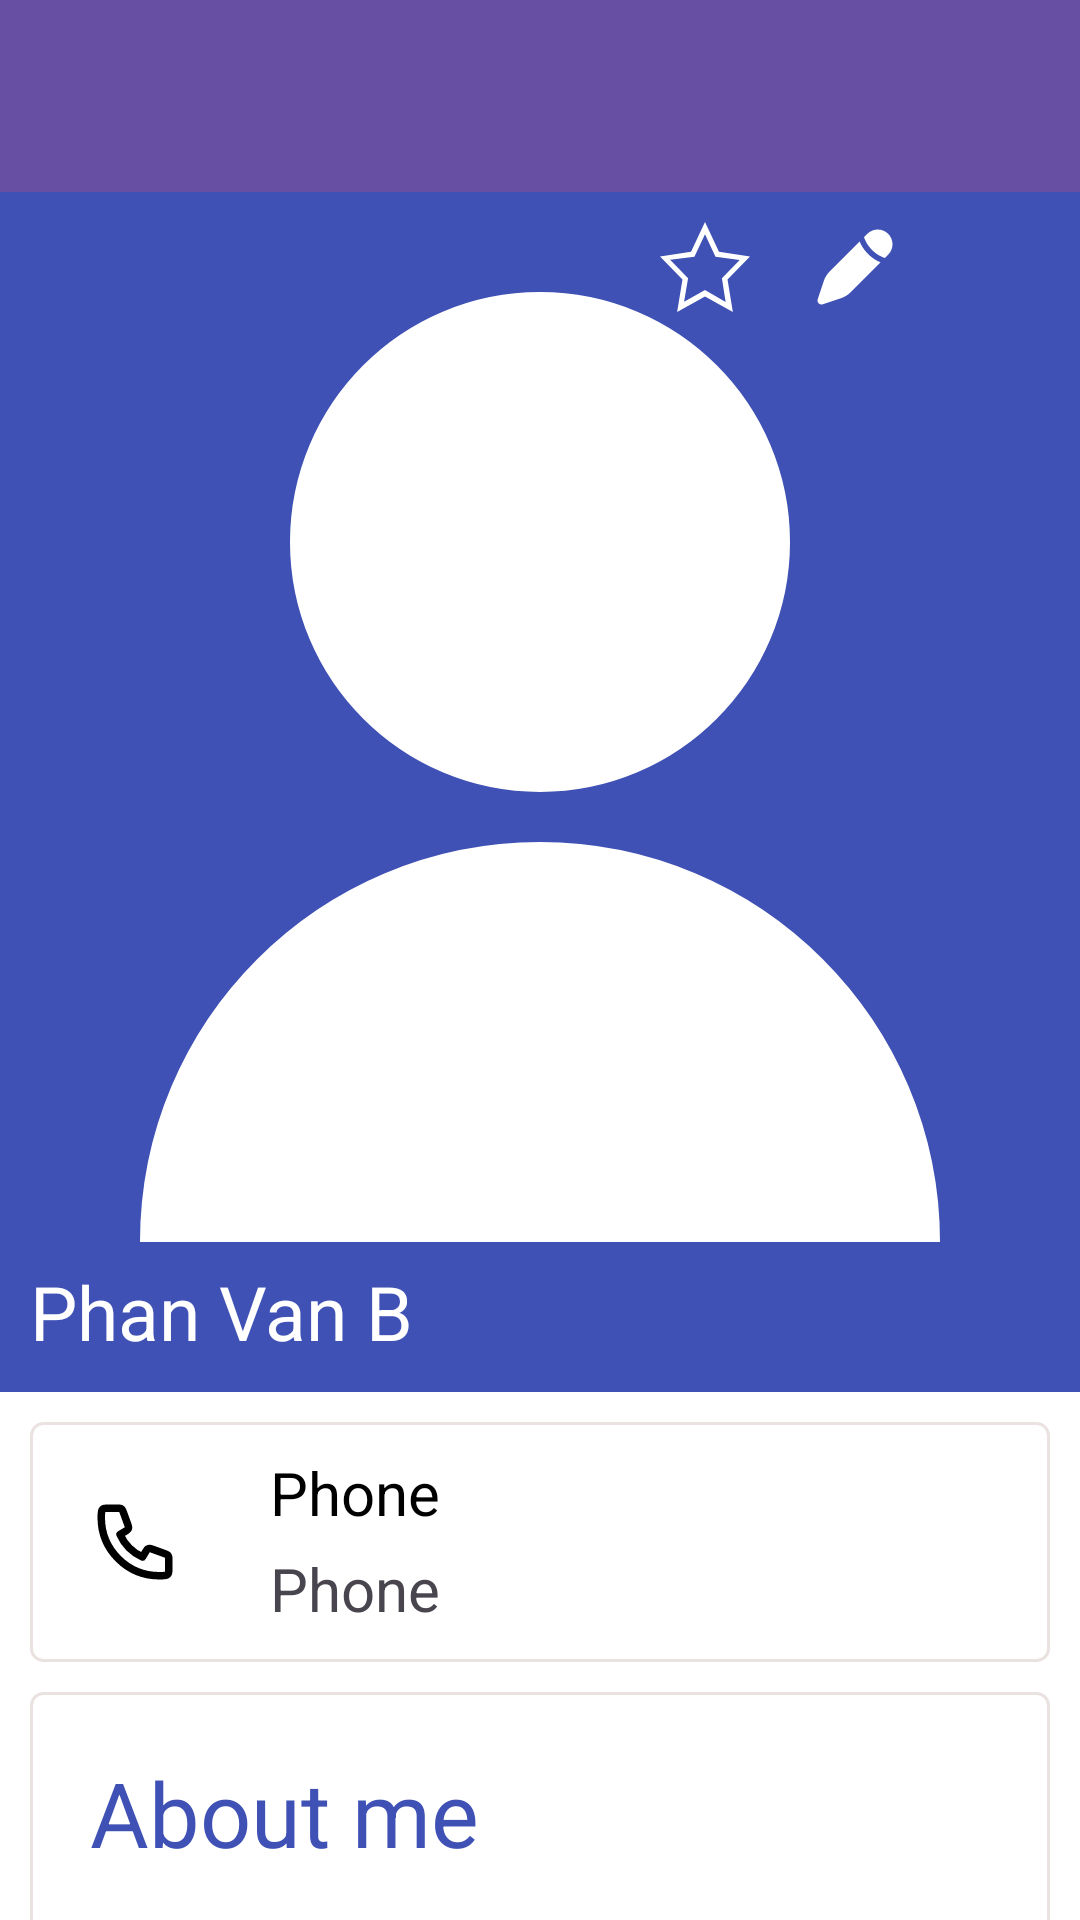

Layout XML and referenced resources for this Android screen:
<!-- AndroidManifest.xml: application theme Theme.MyApplicationForLearn -->
<!-- res/layout/contact_detail_activity.xml -->
<?xml version="1.0" encoding="utf-8"?>
<androidx.constraintlayout.widget.ConstraintLayout xmlns:android="http://schemas.android.com/apk/res/android"
    xmlns:app="http://schemas.android.com/apk/res-auto"
    xmlns:tools="http://schemas.android.com/tools"
    android:layout_width="match_parent"
    android:layout_height="match_parent"
    android:background="@color/white"
    tools:context=".ContactApp.ChangeAddContact">

    <LinearLayout
        android:layout_width="match_parent"
        android:layout_height="match_parent"
        android:orientation="vertical"

        app:layout_constraintBottom_toBottomOf="parent"
        app:layout_constraintEnd_toEndOf="parent"
        app:layout_constraintStart_toStartOf="parent"
        app:layout_constraintTop_toTopOf="parent">

        <com.google.android.material.appbar.AppBarLayout
            android:layout_width="match_parent"
            android:layout_height="wrap_content"
            android:theme="@style/Theme.MyApplicationForLearn.AppBarOverlay">

            <androidx.appcompat.widget.Toolbar
                android:id="@+id/toolbarDetailContact"
                android:layout_width="match_parent"
                android:layout_height="?attr/actionBarSize"
                android:background="?attr/colorPrimary"
                app:popupTheme="@style/Theme.MyApplicationForLearn.PopupOverlay" />

        </com.google.android.material.appbar.AppBarLayout>


        <RelativeLayout
            android:id="@+id/imageLayout"
            android:layout_width="match_parent"
            android:layout_height="400dp">

            <ImageView
                android:id="@+id/contactImage"
                android:layout_width="match_parent"
                android:layout_height="match_parent"
                android:background="#3F51B5"
                android:scaleType="centerCrop"
                android:src="@drawable/user_contact" /> 

            <TextView
                android:id="@+id/txtName"
                android:layout_width="wrap_content"
                android:layout_height="wrap_content"
                android:layout_alignParentStart="true"
                android:layout_alignParentBottom="true"
                android:layout_margin="10dp"
                android:text="@string/name_phone"
                android:textColor="@color/white"
                android:textSize="25sp" />

            <LinearLayout
                android:layout_width="wrap_content"
                android:layout_height="wrap_content"
                android:layout_alignParentTop="true"
                android:layout_alignParentEnd="true"
                android:orientation="horizontal"

                >

                <ImageView
                    android:id="@+id/btnFavorite"
                    android:layout_width="30dp"
                    android:layout_height="30dp"
                    android:layout_margin="10dp"
                    android:src="@drawable/star" />

                <ImageView
                    android:id="@+id/btnEdit"
                    android:layout_width="30dp"
                    android:layout_height="30dp"
                    android:layout_margin="10dp"
                    android:src="@drawable/pen" />

                <ImageView
                    android:id="@+id/btnMenu"
                    android:layout_width="30dp"
                    android:layout_height="30dp"
                    android:layout_margin="10dp"
                    android:src="@drawable/menu_vertical" />

            </LinearLayout>
            
        </RelativeLayout>


        <LinearLayout
            android:layout_width="match_parent"
            android:layout_height="80dp"
            android:layout_margin="10dp"
            android:background="@drawable/layout_border_linear_layout"
            android:orientation="horizontal">

            <ImageView
                android:layout_width="wrap_content"
                android:layout_height="match_parent"
                android:layout_weight="1"
                android:padding="20dp"
                android:src="@drawable/phone_ic_v2" />

            <LinearLayout
                android:layout_width="match_parent"
                android:layout_height="match_parent"
                android:layout_weight="1"
                android:orientation="vertical"
                android:padding="10dp">

                <TextView
                    android:id="@+id/txtPhone"
                    android:layout_width="300dp"
                    android:layout_height="wrap_content"
                    android:ems="10"
                    android:text="Phone"
                    android:textColor="@color/black"
                    android:textSize="20sp" />

                <TextView
                    android:id="@+id/txtTypePhone"
                    android:layout_width="300dp"
                    android:layout_height="wrap_content"
                    android:layout_marginTop="5dp"
                    android:ems="10"
                    android:text="Phone"
                    android:textSize="20sp" />

            </LinearLayout>


        </LinearLayout>

        <LinearLayout
            android:layout_width="match_parent"
            android:layout_height="80dp"
            android:layout_marginLeft="10dp"
            android:layout_marginRight="10dp"
            android:background="@drawable/layout_border_linear_layout"
            android:orientation="horizontal">

            <TextView
                android:id="@+id/txtAboutMe"
                android:layout_margin="20dp"
                android:layout_width="wrap_content"
                android:layout_height="wrap_content"
                android:textSize="30sp"
                android:textColor="#3F51B5"
                android:text="About me">


            </TextView>


        </LinearLayout>

        <LinearLayout
            android:layout_width="match_parent"
            android:layout_height="80dp"
            android:layout_marginLeft="10dp"
            android:layout_marginRight="10dp"
            android:background="@drawable/layout_border_linear_layout"
            android:orientation="vertical"
            android:padding="10dp">

            <TextView
                android:layout_width="300dp"
                android:layout_height="wrap_content"
                android:ems="10"
                android:layout_marginLeft="10dp"
                android:layout_marginRight="10dp"
                android:text="Note"
                android:textColor="@color/black"
                android:textSize="20sp" />

            <TextView
                android:layout_width="300dp"
                android:layout_height="wrap_content"
                android:layout_marginTop="5dp"
                android:layout_marginLeft="10dp"
                android:layout_marginRight="10dp"
                android:ems="10"
                android:text="group: Contacts"
                android:textSize="20sp" />


        </LinearLayout>


    </LinearLayout>
</androidx.constraintlayout.widget.ConstraintLayout>
<!-- resources referenced by this layout -->
<resources>
  <color name="black">#FF000000</color>
  <color name="white">#FFFFFFFF</color>
  <!-- drawable layout_border_linear_layout (drawable) -->
  <?xml version="1.0" encoding="utf-8"?>
  <shape xmlns:android="http://schemas.android.com/apk/res/android">
      <solid android:color="#FFFFFF"/> 
      <stroke android:width="1dp" android:color="#EAE1E1"/> 
      <corners android:radius="4dp"/> 
  </shape>
  <!-- drawable pen (drawable) -->
  <vector xmlns:android="http://schemas.android.com/apk/res/android"
      android:width="800dp"
      android:height="800dp"
      android:viewportWidth="24"
      android:viewportHeight="24">
    <path
        android:pathData="M11.4,18.161L11.4,18.161L18.796,10.765C17.789,10.346 16.597,9.658 15.47,8.531C14.342,7.403 13.654,6.211 13.235,5.204L5.839,12.6L5.839,12.6C5.262,13.177 4.973,13.466 4.725,13.784C4.432,14.159 4.181,14.565 3.976,14.995C3.803,15.359 3.674,15.747 3.416,16.521L2.054,20.604C1.927,20.985 2.027,21.405 2.311,21.689C2.595,21.973 3.015,22.073 3.396,21.946L7.479,20.584C8.254,20.326 8.641,20.197 9.005,20.024C9.435,19.819 9.841,19.568 10.216,19.275C10.534,19.027 10.823,18.738 11.4,18.161Z"
        android:fillColor="#ffffff"/>
    <path
        android:pathData="M20.848,8.713C22.384,7.177 22.384,4.687 20.848,3.152C19.313,1.616 16.823,1.616 15.287,3.152L14.4,4.039C14.412,4.076 14.425,4.113 14.438,4.15C14.763,5.088 15.376,6.316 16.53,7.47C17.684,8.624 18.913,9.237 19.85,9.563C19.888,9.576 19.924,9.588 19.961,9.6L20.848,8.713Z"
        android:fillColor="#ffffff"/>
  </vector>
  <!-- drawable star (drawable) -->
  <vector xmlns:android="http://schemas.android.com/apk/res/android"
      android:width="800dp"
      android:height="800dp"
      android:viewportWidth="32"
      android:viewportHeight="32">
    <path
        android:pathData="M16,24.21L8.571,28.375L9.989,19.971L3.594,13.442L12.245,12.317L16,4.313L19.722,12.317L28.344,13.54L22.011,20.002L23.335,28.406L16,24.21L16,24.21ZM32,12.244L20.962,10.56L16,0L11.038,10.56L0,12.244L7.985,20.42L6.095,32L16,26.53L25.905,32L24.015,20.42L32,12.244L32,12.244Z"
        android:strokeWidth="1"
        android:fillColor="#ffffff"
        android:fillType="evenOdd"
        android:strokeColor="#00000000"/>
  </vector>
  <!-- drawable user_contact (drawable) -->
  <vector xmlns:android="http://schemas.android.com/apk/res/android"
      android:width="800dp"
      android:height="800dp"
      android:viewportWidth="24"
      android:viewportHeight="24">
  
    <path
        android:pathData="M5,21C5,17.134 8.134,14 12,14C15.866,14 19,17.134 19,21M16,7C16,9.209 14.209,11 12,11C9.791,11 8,9.209 8,7C8,4.791 9.791,3 12,3C14.209,3 16,4.791 16,7Z"
        android:strokeLineJoin="round"
        android:strokeWidth="2"
        android:fillColor="#ffffff"
        android:strokeColor="#ffffff"
        />
  </vector>
  <string name="name_phone">Phan Van B</string>
  <style name="Theme.MyApplicationForLearn.AppBarOverlay" parent="ThemeOverlay.AppCompat.Dark.ActionBar" />
  <style name="Theme.MyApplicationForLearn.PopupOverlay" parent="ThemeOverlay.AppCompat.Light" />
  <style name="Theme.MyApplicationForLearn" parent="Base.Theme.MyApplicationForLearn" />
  <style name="Base.Theme.MyApplicationForLearn" parent="Theme.Material3.DayNight.NoActionBar">
          
          
      </style>
</resources>
